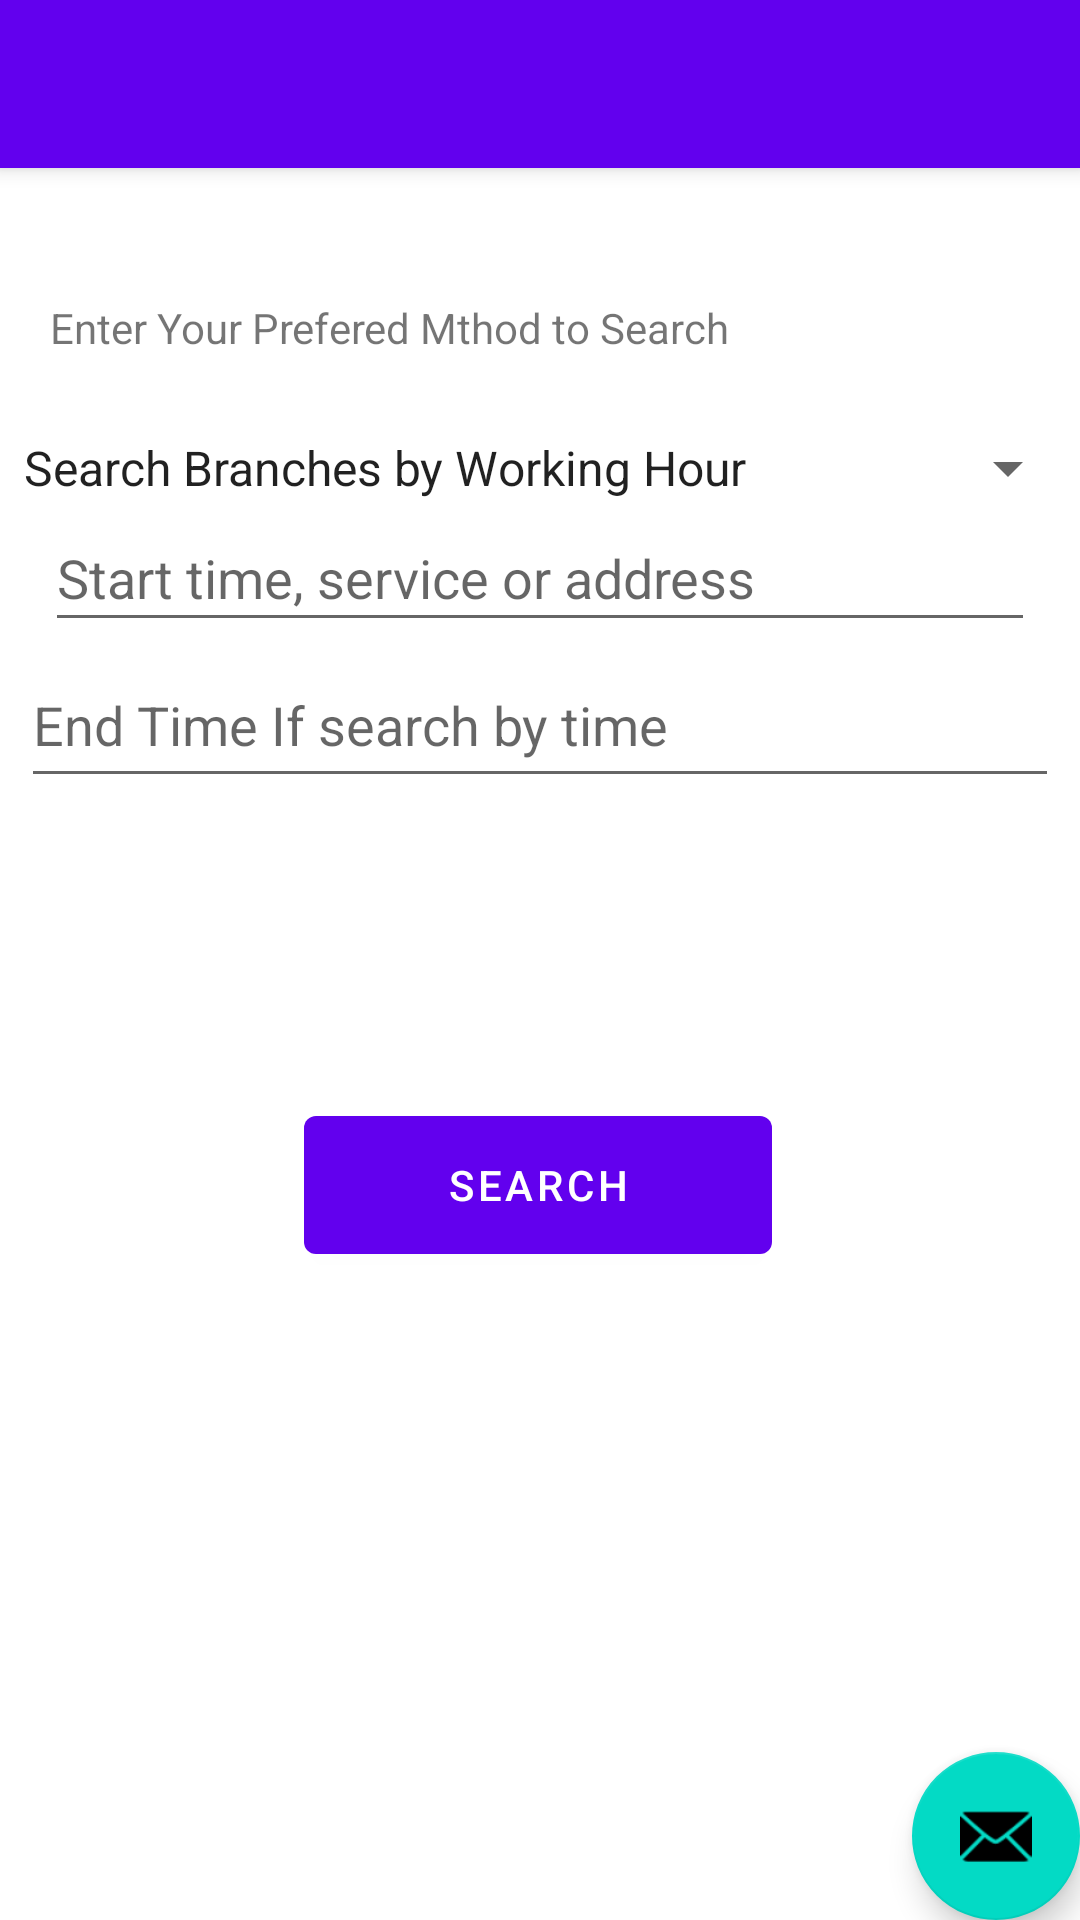

Write the Android layout XML for this screen, with the resource values it uses.
<!-- AndroidManifest.xml: activity theme Theme.LOGIN2.NoActionBar -->
<!-- res/layout/activity_cus_suc.xml -->
<?xml version="1.0" encoding="utf-8"?>
<androidx.coordinatorlayout.widget.CoordinatorLayout xmlns:android="http://schemas.android.com/apk/res/android"
    xmlns:app="http://schemas.android.com/apk/res-auto"
    xmlns:tools="http://schemas.android.com/tools"
    android:layout_width="match_parent"
    android:layout_height="match_parent"
    tools:context=".CusSucActivity">

    <com.google.android.material.appbar.AppBarLayout
        android:layout_width="match_parent"
        android:layout_height="wrap_content"
        android:theme="@style/Theme.LOGIN2.AppBarOverlay">

        <androidx.appcompat.widget.Toolbar
            android:id="@+id/toolbar"
            android:layout_width="match_parent"
            android:layout_height="?attr/actionBarSize"
            android:background="?attr/colorPrimary"
            app:popupTheme="@style/Theme.LOGIN2.PopupOverlay" />

    </com.google.android.material.appbar.AppBarLayout>

    <include layout="@layout/content_cus_suc" />

    <com.google.android.material.floatingactionbutton.FloatingActionButton
        android:id="@+id/fab"
        android:layout_width="wrap_content"
        android:layout_height="wrap_content"
        android:layout_gravity="bottom|end"
        android:layout_margin="@dimen/fab_margin"
        app:srcCompat="@android:drawable/ic_dialog_email" />

</androidx.coordinatorlayout.widget.CoordinatorLayout>
<!-- res/layout/content_cus_suc.xml (included above) -->
<?xml version="1.0" encoding="utf-8"?>
<androidx.constraintlayout.widget.ConstraintLayout xmlns:android="http://schemas.android.com/apk/res/android"
    xmlns:app="http://schemas.android.com/apk/res-auto"
    xmlns:tools="http://schemas.android.com/tools"
    android:layout_width="match_parent"
    android:layout_height="match_parent"
    app:layout_behavior="@string/appbar_scrolling_view_behavior">

    <Spinner
        android:id="@+id/methodSpinner"
        android:layout_width="match_parent"
        android:layout_height="wrap_content"
        android:layout_marginTop="88dp"
        android:entries="@array/method"
        app:layout_constraintBottom_toTopOf="@+id/sts"
        app:layout_constraintStart_toStartOf="parent"
        app:layout_constraintTop_toTopOf="parent" />

    <TextView
        android:id="@+id/methodText"
        android:layout_width="327dp"
        android:layout_height="37dp"
        android:layout_marginTop="36dp"

        android:text="Enter Your Prefered Mthod to Search"
        app:layout_constraintBottom_toTopOf="@+id/methodSpinner"
        app:layout_constraintEnd_toEndOf="parent"
        app:layout_constraintStart_toStartOf="parent"
        app:layout_constraintTop_toTopOf="parent" />

    <EditText
        android:id="@+id/sts"
        android:layout_width="330dp"
        android:layout_height="46dp"
        android:ems="10"
        android:hint="Start time, service or address"
        android:inputType="textPersonName"
        app:layout_constraintBottom_toTopOf="@+id/ets"
        app:layout_constraintEnd_toEndOf="parent"
        app:layout_constraintStart_toStartOf="parent" />

    <Button
        android:id="@+id/searchButton"
        android:layout_width="156dp"
        android:layout_height="58dp"
        android:layout_marginTop="100dp"
        android:text="Search"
        app:layout_constraintEnd_toEndOf="parent"
        app:layout_constraintHorizontal_bias="0.497"
        app:layout_constraintStart_toStartOf="parent"
        app:layout_constraintTop_toBottomOf="@+id/ets" />

    <EditText
        android:id="@+id/ets"
        android:layout_width="346dp"
        android:layout_height="52dp"
        android:ems="10"
        android:hint="End Time If search by time"
        android:inputType="textPersonName"
        app:layout_constraintEnd_toEndOf="parent"
        app:layout_constraintStart_toStartOf="parent"
        app:layout_constraintTop_toBottomOf="@+id/sts" />

    <ListView
        android:id="@+id/branchList"
        android:layout_width="396dp"
        android:layout_height="425dp"
        android:layout_marginTop="36dp"
        app:layout_constraintStart_toStartOf="parent"
        app:layout_constraintTop_toBottomOf="@+id/searchButton" />
</androidx.constraintlayout.widget.ConstraintLayout>
<!-- resources referenced by this layout -->
<resources>
  <string-array name="method">
          <item>Search Branches by Working Hour</item>
          <item>Search Branches by Address</item>
          <item>Search Branches by Service</item>
      </string-array>
  <style name="Theme.LOGIN2.AppBarOverlay" parent="ThemeOverlay.AppCompat.Dark.ActionBar" />
  <style name="Theme.LOGIN2.PopupOverlay" parent="ThemeOverlay.AppCompat.Light" />
  <style name="Theme.LOGIN2.NoActionBar">
          <item name="windowActionBar">false</item>
          <item name="windowNoTitle">true</item>
      </style>
</resources>
